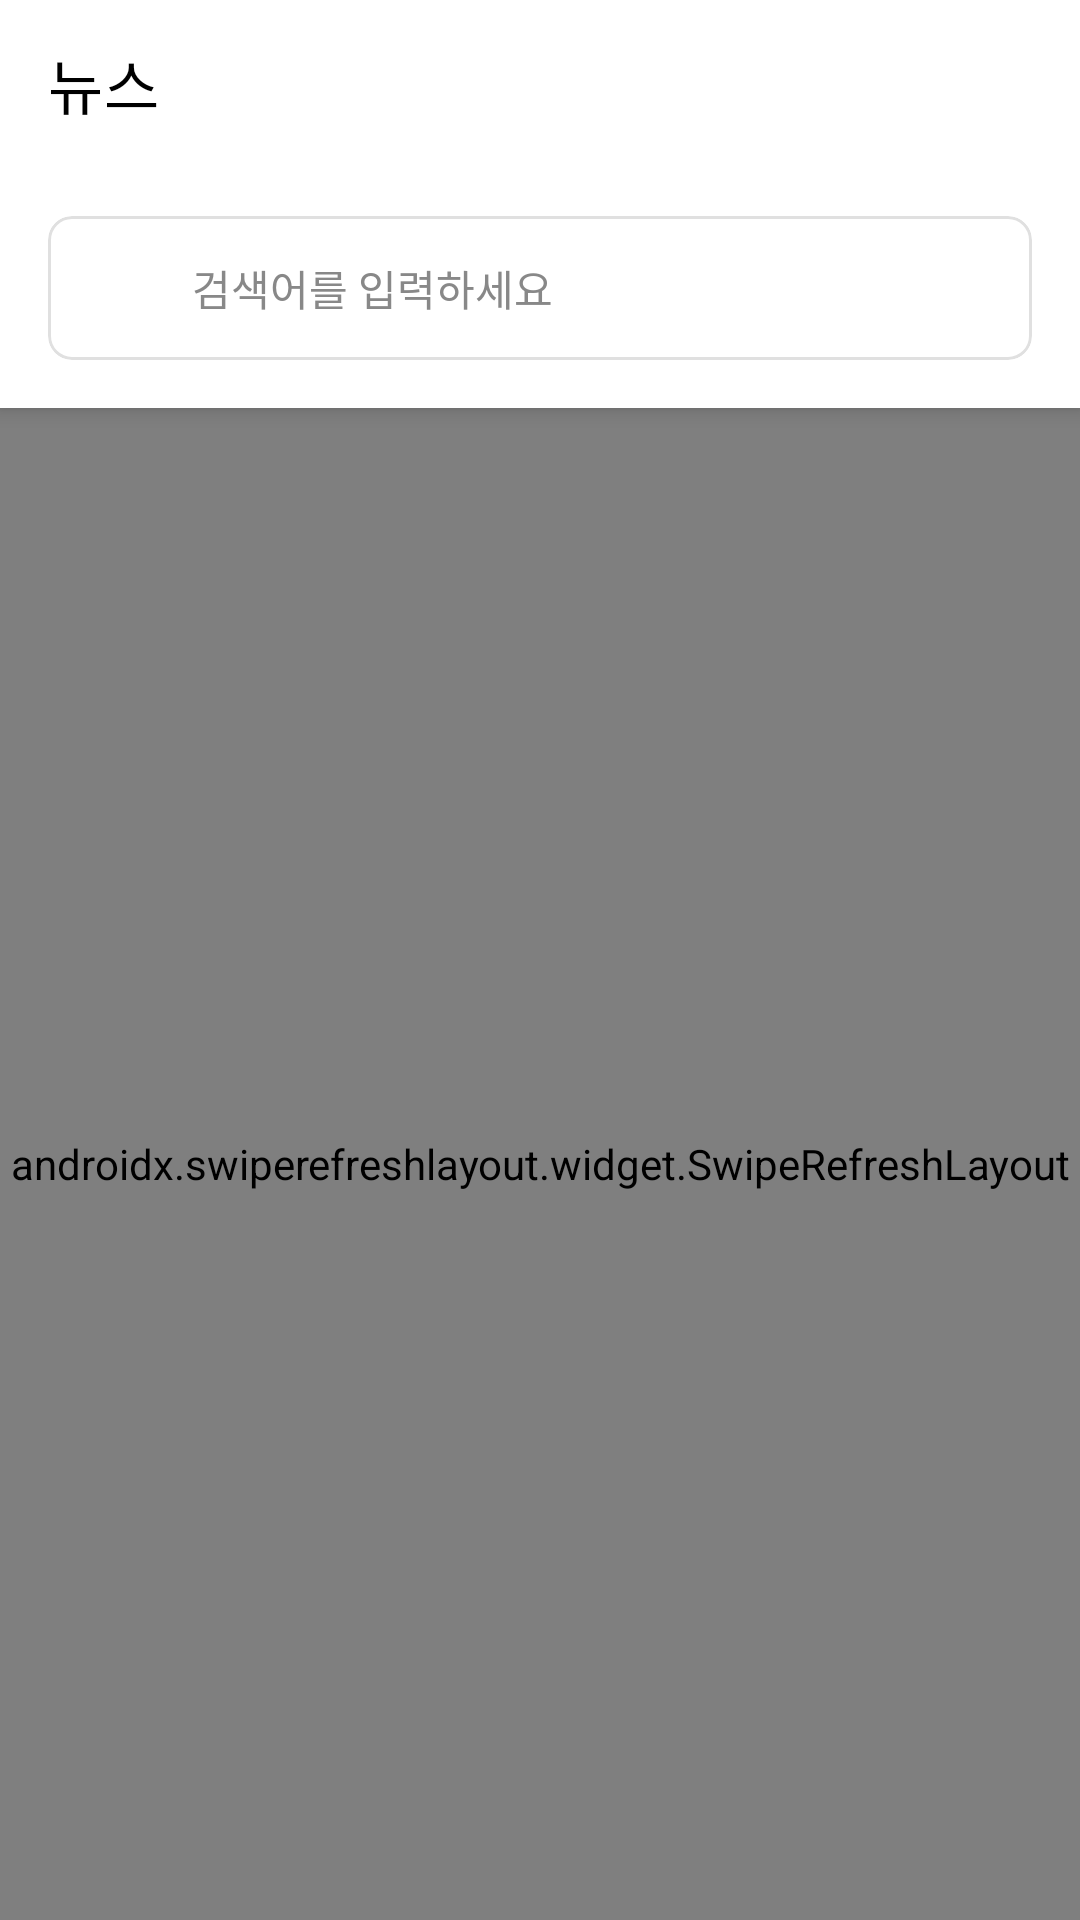

The Android layout XML behind this screen, and the referenced resources:
<!-- AndroidManifest.xml: application theme Theme.CSPF -->
<!-- res/layout/fragment_news.xml -->
<?xml version="1.0" encoding="utf-8"?>
<androidx.coordinatorlayout.widget.CoordinatorLayout
    xmlns:android="http://schemas.android.com/apk/res/android"
    xmlns:app="http://schemas.android.com/apk/res-auto"
    android:layout_width="match_parent"
    android:layout_height="match_parent"
    android:background="@color/background_color">

    <com.google.android.material.appbar.AppBarLayout
        android:layout_width="match_parent"
        android:layout_height="wrap_content"
        android:background="@color/backgroundColor">

        <com.google.android.material.appbar.MaterialToolbar
            android:id="@+id/toolbar"
            android:layout_width="match_parent"
            android:layout_height="?attr/actionBarSize"
            android:background="@color/backgroundColor"
            app:title="뉴스"
            app:titleTextColor="@color/textColor"/>

        <com.google.android.material.card.MaterialCardView
            android:layout_width="match_parent"
            android:layout_height="wrap_content"
            android:layout_margin="16dp"
            app:cardCornerRadius="8dp"
            app:cardElevation="0dp"
            app:strokeWidth="1dp"
            app:strokeColor="@color/dividerColor">

            <LinearLayout
                android:layout_width="match_parent"
                android:layout_height="48dp"
                android:orientation="horizontal"
                android:gravity="center_vertical"
                android:paddingHorizontal="16dp">

                <ImageView
                    android:layout_width="24dp"
                    android:layout_height="24dp"
                    android:src="@drawable/ic_search"
                    app:tint="@color/secondaryText"/>

                <EditText
                    android:id="@+id/search_edit_text"
                    android:layout_width="match_parent"
                    android:layout_height="match_parent"
                    android:layout_marginStart="8dp"
                    android:background="@null"
                    android:hint="검색어를 입력하세요"
                    android:textColorHint="@color/hintColor"
                    android:textColor="@color/textColor"
                    android:textSize="14sp"/>
            </LinearLayout>
        </com.google.android.material.card.MaterialCardView>
    </com.google.android.material.appbar.AppBarLayout>

    <androidx.swiperefreshlayout.widget.SwipeRefreshLayout
        android:id="@+id/swipe_refresh"
        android:layout_width="match_parent"
        android:layout_height="match_parent"
        app:layout_behavior="@string/appbar_scrolling_view_behavior">

        <androidx.recyclerview.widget.RecyclerView
            android:id="@+id/recycler_view"
            android:layout_width="match_parent"
            android:layout_height="match_parent"
            android:clipToPadding="false"
            android:paddingVertical="8dp"/>
    </androidx.swiperefreshlayout.widget.SwipeRefreshLayout>

    <com.google.android.material.progressindicator.CircularProgressIndicator
        android:id="@+id/progress_bar"
        android:layout_width="wrap_content"
        android:layout_height="wrap_content"
        android:layout_gravity="center"
        android:visibility="gone"
        app:indicatorColor="@color/buttonColor"/>
</androidx.coordinatorlayout.widget.CoordinatorLayout>
<!-- resources referenced by this layout -->
<resources>
  <color name="backgroundColor">#FFFFFF</color>
  <color name="background_color">#F7F7F7</color>
  <color name="buttonColor">#000000</color>
  <color name="dividerColor">#E0E0E0</color>
  <color name="hintColor">#888888</color>
  <color name="secondaryText">#757575</color>
  <color name="textColor">#000000</color>
  <style name="Theme.CSPF" parent="Theme.MaterialComponents.Light.NoActionBar">
          
          <item name="colorPrimary">@color/primary_color</item>
          <item name="colorPrimaryVariant">@color/primary_dark</item>
          <item name="colorOnPrimary">@color/white</item>
  
          
          <item name="colorSecondary">@color/accent_color</item>
          <item name="colorSecondaryVariant">@color/accent_color</item>
          <item name="colorOnSecondary">@color/black</item>
  
          
          <item name="android:statusBarColor">?attr/colorPrimaryVariant</item>
  
          
          <item name="textInputStyle">@style/Widget.MaterialComponents.TextInputLayout.OutlinedBox</item>
  
          
          <item name="materialButtonStyle">@style/Widget.MaterialComponents.Button</item>
  
          
          <item name="radioButtonStyle">@style/Widget.MaterialComponents.CompoundButton.RadioButton</item>
  
          
          <item name="materialCardViewStyle">@style/Widget.MaterialComponents.CardView</item>
      </style>
  <color name="primary_color">#000000</color>
  <color name="primary_dark">#333333</color>
  <color name="white">#FFFFFFFF</color>
  <color name="accent_color">#666666</color>
  <color name="black">#FF000000</color>
</resources>
